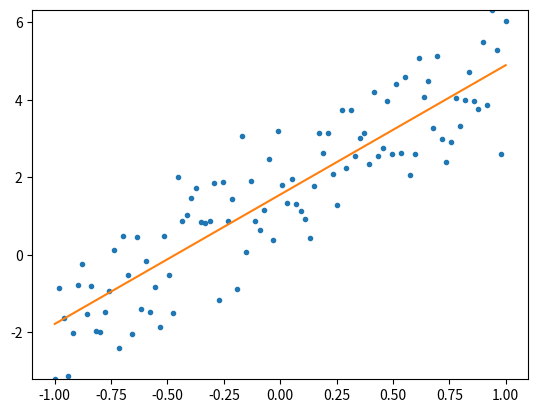

Generate this figure with matplotlib:
# -*- coding: utf-8 -*-
"""
Created on Thu Jul 18 21:58:02 2019

[redacted]
"""
#%%
import numpy as np
import matplotlib.pyplot as pl

#%% linear regression
n_samples = 100

x = np.linspace(-1, 1, n_samples)
y = 3.2 * x + 1.4
y += np.random.randn(y.shape[0])

pl.plot(x, y, '.')

n_epoch = 100

class LinearModel:
    
    def __init__(self, a, b):
        self.a = a
        self.b = b
    
    def predict(self, x):
        return self.a * x + self.b

a0 = -5
b0 = 5

learning_rate = 0.1
beta = 0.9

model = LinearModel(a0, b0)

for i in range(n_epoch):
    
    preds = model.predict(x)
    
    pl.cla()
    pl.plot(x, y, '.')
    pl.plot(x, preds)
    pl.ylim([min(y), max(y)])
    pl.pause(0.01)
    
    loss = np.sum(np.power(preds - y, 2))
    
    dl_da = np.mean( 2 * (model.a * x + model.b - y) * x )
    dl_db = np.mean( 2 * (model.a * x + model.b - y) * 1.0 )
    
    if i == 0:
        da = dl_da
        db = dl_db
    else:
        da = beta * dl_da + (1 - beta) * dl_da
        db = beta * dl_db + (1 - beta) * dl_db
    
    model.a -= learning_rate * da
    model.b -= learning_rate * db

#%% multiple linear regression

n_samples = 1000
n_features = 3

x = np.random.rand(n_samples, n_features)
x = np.hstack((
        np.ones((x.shape[0], 1)),
        x
    ))
beta = np.ones((n_features + 1, 1))
beta[0] = 1.0
beta[1] = 3.0
beta[2] = 2.0
y = np.matmul(x, beta)
y += np.random.randn(y.shape[0], 1)